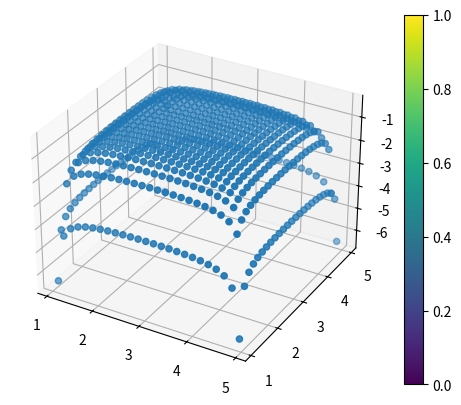

This chart was generated by the following Python code:
from typing import Tuple, Iterable, Callable, Protocol
from dataclasses import dataclass
import matplotlib.pyplot as plt


@dataclass
class Point:
    x: float
    y: float


class Lattice(Protocol):
    def points(self) -> Iterable[Point]:
        ...


class SquareLattice:
    def __init__(self,
                 lower_left: Point,
                 size: Tuple[float, float],
                 resolution: Tuple[int, int]) -> None:
        self._lower_left = lower_left
        self._size = size
        self._resolution = resolution

    def points(self) -> Iterable[Point]:
        dx = (
            self._size[0]/self._resolution[0],
            self._size[1]/self._resolution[1]
        )
        return (
            Point(
                self._lower_left.x + (float(i) + 0.5)*dx[0],
                self._lower_left.y + (float(j) + 0.5)*dx[1]
            )
            for j in range(self._resolution[1])
            for i in range(self._resolution[0])
        )


class FieldPlot:
    def __init__(self,
                 lattice: Lattice,
                 field: Callable[[Point], float]) -> None:
        x, y, z = [], [], []
        for p in lattice.points():
            x.append(p.x)
            y.append(p.y)
            z.append(field(p))
        self._figure = plt.figure("FieldPlot")
        ax = self._figure.add_subplot(projection='3d')
        img = ax.scatter(x, y, z)
        self._figure.colorbar(img)

    def show(self) -> None:
        plt.figure("FieldPlot")
        plt.show()


# The field function is nan at several places, so we wrap
# it in this concrete field plot class that only takes a
# resolution parameter, since the boundaries are given by
# the coordinates at which the field is not defined
class MyFieldPlot:
    def __init__(self, resolution: Tuple[int, int]) -> None:
        point_cloud = SquareLattice(
            lower_left=Point(1.0, 1.0),
            size=(4.0, 4.0),
            resolution=resolution
        )
        self._field_plot = FieldPlot(point_cloud, self._evaluate_field)

    def show(self) -> None:
        self._field_plot.show()

    def _evaluate_field(self, point: Point) -> float:
        x, y = point.x, point.y
        return 1.0/((1.0 - x)*(5.0 - x)) + 1.0/((1.0 - y)*(5.0 - y))


if __name__ == "__main__":
    plot = MyFieldPlot(resolution=(25, 25))
    plot.show()
